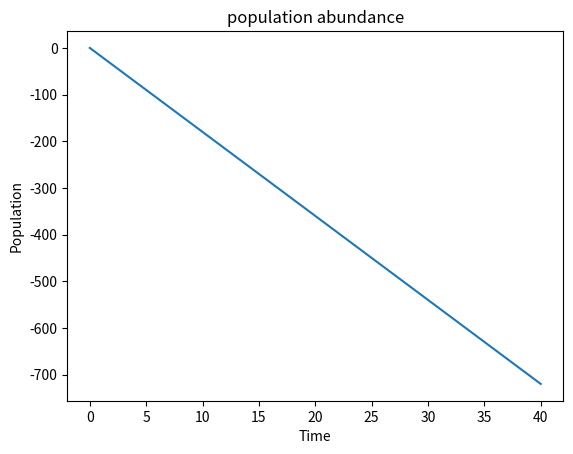

The script that saved this image:
from typing import Callable

import matplotlib.pyplot as plt
import numpy as np


def dN(tN: float, uN: float) -> float:
    """rate of change of population growth"""
    lam = 1 #species’ growth rate
    N = 2 #population abundance
    d = 10 #rate of biomass loss
    udN = (lam - d)*N
    return udN
def dr(tr: float, ur: float) -> float:
    """rate of change of ribosome fration"""
    t = 3 # characteristic time scale for growth
    r = 4 #ribosome fraction
    r_star = 5 #ideal ribosome fraction
    a = 5 #internal energy (ATP) concentration
    udr = (1 / t)*(r_star*a - r)
    return udr
def da(ta: float, ua: float) -> float:
    """rate of change of internal energy (ATP) production"""
    j = 7 #ATP production rate
    chi = 8 #is ATP use per elongation step
    m = 9 # total mass of the cell (in units of amino acids)
    a = 5 #internal energy (ATP) concentration
    lam = 1 #species’ growth rate
    uda = j - chi*m*lam - a*lam
    return uda


def forward_euler(dN: Callable[[float, float], float],
                  dr: Callable[[float, float], float],
                  da: Callable[[float, float], float],
                  u0: float,
                  T: float,
                  N: int
                  ) -> tuple[list[float], list[float], list[float], list[float]]:
    """Solve u’=f(t, u), u(0)=u0 with n steps until t=T.
    Args:
        dN:
            differential equation for rate of change of population growth 
        dr:
            differential equation for rate of change of ribosome fration
        da:
            differential equation for rate of change of internal energy (ATP) production
        u0:
            The initial value or the value of the dependent variable at the initial
            time (or initial point) of the ODE
        T:
            The maximum time
        N:
            The number of time steps used
    
   Returns:
        An array for t and an array for u for each of the three functions
        These represent an approximated solution to the three ODEs.
    """
    t = np.zeros(N + 1)
    u_N = np.zeros(N + 1)  # u1[n] is the solution for function 1 at time t[n]
    u_r = np.zeros(N + 1)  # u2[n] is the solution for function 2 at time t[n]
    u_a = np.zeros(N + 1)  # u3[n] is the solution for function 3 at time t[n]
    u_N[0] = u_r[0] = u_a[0] = u0
    dt = T / N
    for n in range(N):
        t[n + 1] = t[n] + dt
        u_N[n + 1] = u_N[n] + dt * dN(t[n], u_N[n])
        u_a[n + 1] = u_a[n] + dt * da(t[n], u_a[n])
        u_r[n + 1] = u_r[n] + dt * dr(t[n], u_r[n])
    return t, u_N, u_a, u_r



def run_and_plot_N(u0: float = 0.1, T: float = 40, N: int = 10) -> None:
    """Runs the forward euler equation then plots it"""
    t, u_N, u_a, u_r = forward_euler(dN, dr, da, u0, T, N)

    plt.plot(t, u_N)
    plt.xlabel('Time')
    plt.ylabel('Population')
    plt.title('population abundance')
    plt.show()

run_and_plot_N()

